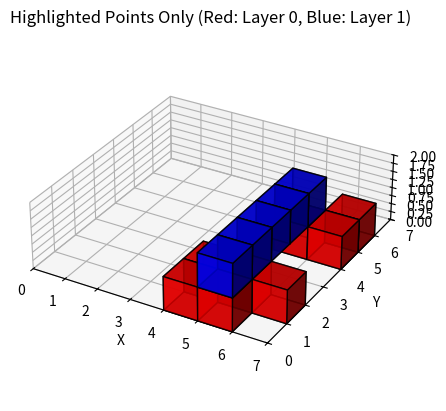

Python code for this plot:
# -*- coding: utf-8 -*-
"""
Created on Fri May  2 13:19:54 2025

[redacted]
"""

import matplotlib.pyplot as plt
from mpl_toolkits.mplot3d import Axes3D

# Create figure
fig = plt.figure()
ax = fig.add_subplot(111, projection='3d')

# Highlighted points
highlight_layer0 = [(4, 0), (4, 1), (5, 0), (5, 1), (6, 1), (5, 4), (6, 4), (6, 5)]
highlight_layer1 = [(5, 0), (5, 1), (5, 3), (5, 2), (5, 4)]

# Plot only highlighted cubes
for (x, y) in highlight_layer0:
    ax.bar3d(x, y, 0, 1, 1, 1, shade=True, color='red', alpha=0.8, edgecolor='black')
for (x, y) in highlight_layer1:
    ax.bar3d(x, y, 1, 1, 1, 1, shade=True, color='blue', alpha=0.8, edgecolor='black')

# Set labels and title
ax.set_xlabel('X')
ax.set_ylabel('Y')
ax.set_zlabel('Z')
ax.set_title('Highlighted Points Only (Red: Layer 0, Blue: Layer 1)')

# Set equal scale
ax.set_box_aspect([7, 7, 2])
ax.set_xlim(0, 7)
ax.set_ylim(0, 7)
ax.set_zlim(0, 2)

plt.show()
